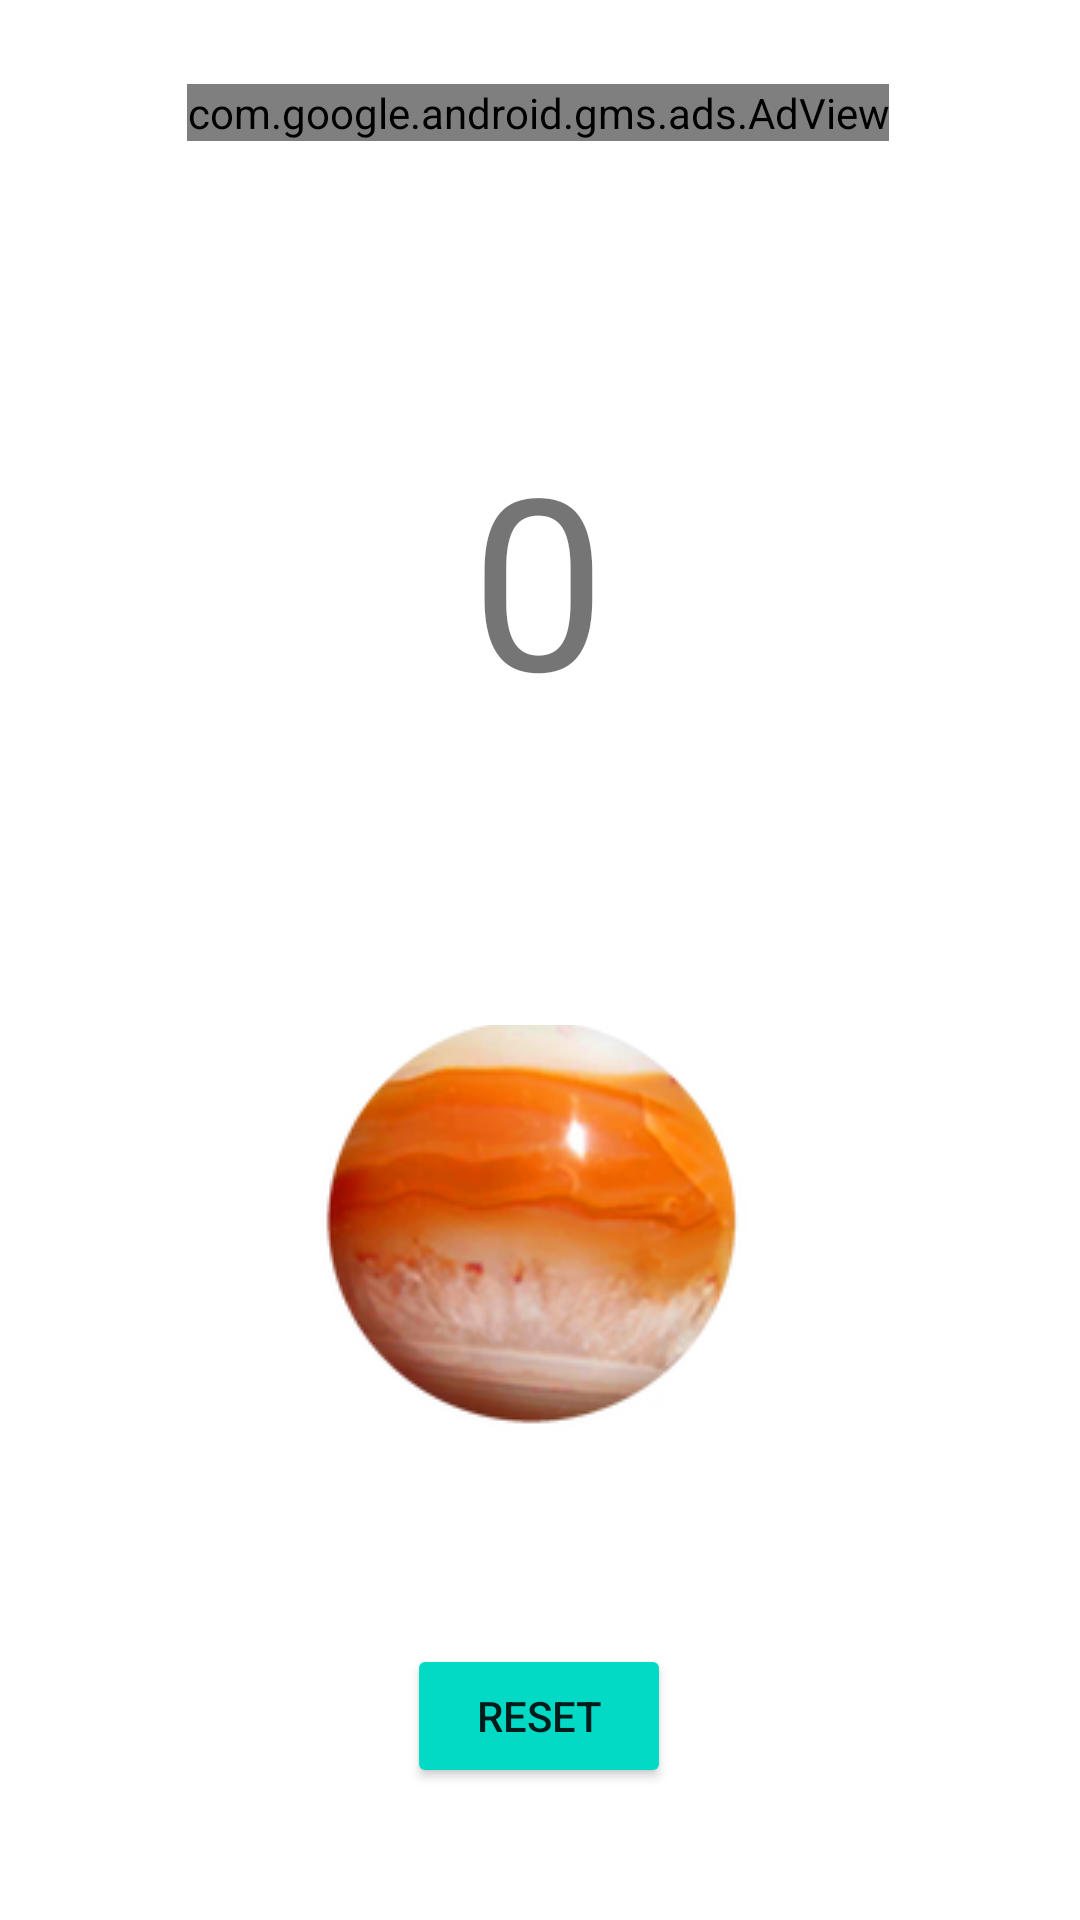

Reconstruct the res/layout file that produces this screen, plus the resources it refers to.
<!-- AndroidManifest.xml: application theme Theme.Ramadan2021 -->
<!-- res/layout/activity_tosbi.xml -->
<?xml version="1.0" encoding="utf-8"?>
<androidx.constraintlayout.widget.ConstraintLayout xmlns:android="http://schemas.android.com/apk/res/android"
    xmlns:app="http://schemas.android.com/apk/res-auto"
    xmlns:tools="http://schemas.android.com/tools"
    android:layout_width="match_parent"
    android:layout_height="match_parent"
    tools:context=".tosbi">

    <com.google.android.gms.ads.AdView
        android:id="@+id/adView2"
        android:layout_width="wrap_content"
        android:layout_height="wrap_content"
        android:layout_alignParentBottom="true"
        android:layout_centerHorizontal="true"
        android:layout_marginTop="28dp"
        app:adSize="BANNER"
        app:adUnitId="ca-app-pub-7382165076561685/8321772526"
        app:layout_constraintEnd_toEndOf="parent"
        app:layout_constraintHorizontal_bias="0.494"
        app:layout_constraintStart_toStartOf="parent"
        app:layout_constraintTop_toTopOf="parent"></com.google.android.gms.ads.AdView>

    <ImageButton
        android:id="@+id/tosbiCounter"
        android:layout_width="149dp"
        android:layout_height="149dp"
        android:background="@drawable/btn_background"
        android:src="@drawable/tbff"
        app:layout_constraintBottom_toTopOf="@+id/reset"
        app:layout_constraintEnd_toEndOf="@+id/counterText"
        app:layout_constraintStart_toStartOf="@+id/counterText"
        app:layout_constraintTop_toBottomOf="@+id/counterText"
        app:layout_constraintVertical_bias="0.626" />

    <TextView
        android:id="@+id/counterText"
        android:layout_width="wrap_content"
        android:layout_height="wrap_content"
        android:layout_marginTop="92dp"
        android:text="0"
        android:textSize="80sp"
        app:layout_constraintEnd_toEndOf="@+id/adView2"
        app:layout_constraintStart_toStartOf="@+id/adView2"
        app:layout_constraintTop_toBottomOf="@+id/adView2" />

    <Button
        android:id="@+id/reset"
        android:layout_width="wrap_content"
        android:layout_height="wrap_content"
        android:layout_marginBottom="44dp"
        android:text="Reset"
        app:backgroundTint="@color/teal_200"
        app:layout_constraintBottom_toBottomOf="parent"
        app:layout_constraintEnd_toEndOf="@+id/tosbiCounter"
        app:layout_constraintStart_toStartOf="@+id/tosbiCounter" />

</androidx.constraintlayout.widget.ConstraintLayout>
<!-- resources referenced by this layout -->
<resources>
  <color name="teal_200">#FF03DAC5</color>
  <!-- drawable btn_background (drawable) -->
  <?xml version="1.0" encoding="utf-8"?>
  <shape xmlns:android="http://schemas.android.com/apk/res/android" android:shape="rectangle">
              <size android:height="200dp" android:width="200dp"/>
  
              <corners android:radius="100dp"/>
  </shape>
  <!-- drawable tbff: png bitmap (drawable-v24, 35833 bytes) -->
  <style name="Theme.Ramadan2021" parent="Theme.MaterialComponents.DayNight.NoActionBar">
          
          <item name="colorPrimary">@color/purple_500</item>
          <item name="colorPrimaryVariant">@color/purple_700</item>
          <item name="colorOnPrimary">@color/white</item>
          
          <item name="colorSecondary">@color/teal_200</item>
          <item name="colorSecondaryVariant">@color/teal_700</item>
          <item name="colorOnSecondary">@color/black</item>
          
          <item name="android:statusBarColor" tools:targetApi="l">?attr/colorPrimaryVariant</item>
          
      </style>
  <color name="purple_500">#FF6200EE</color>
  <color name="purple_700">#FF3700B3</color>
  <color name="white">#FFFFFFFF</color>
  <color name="teal_700">#FF018786</color>
  <color name="black">#FF000000</color>
</resources>
